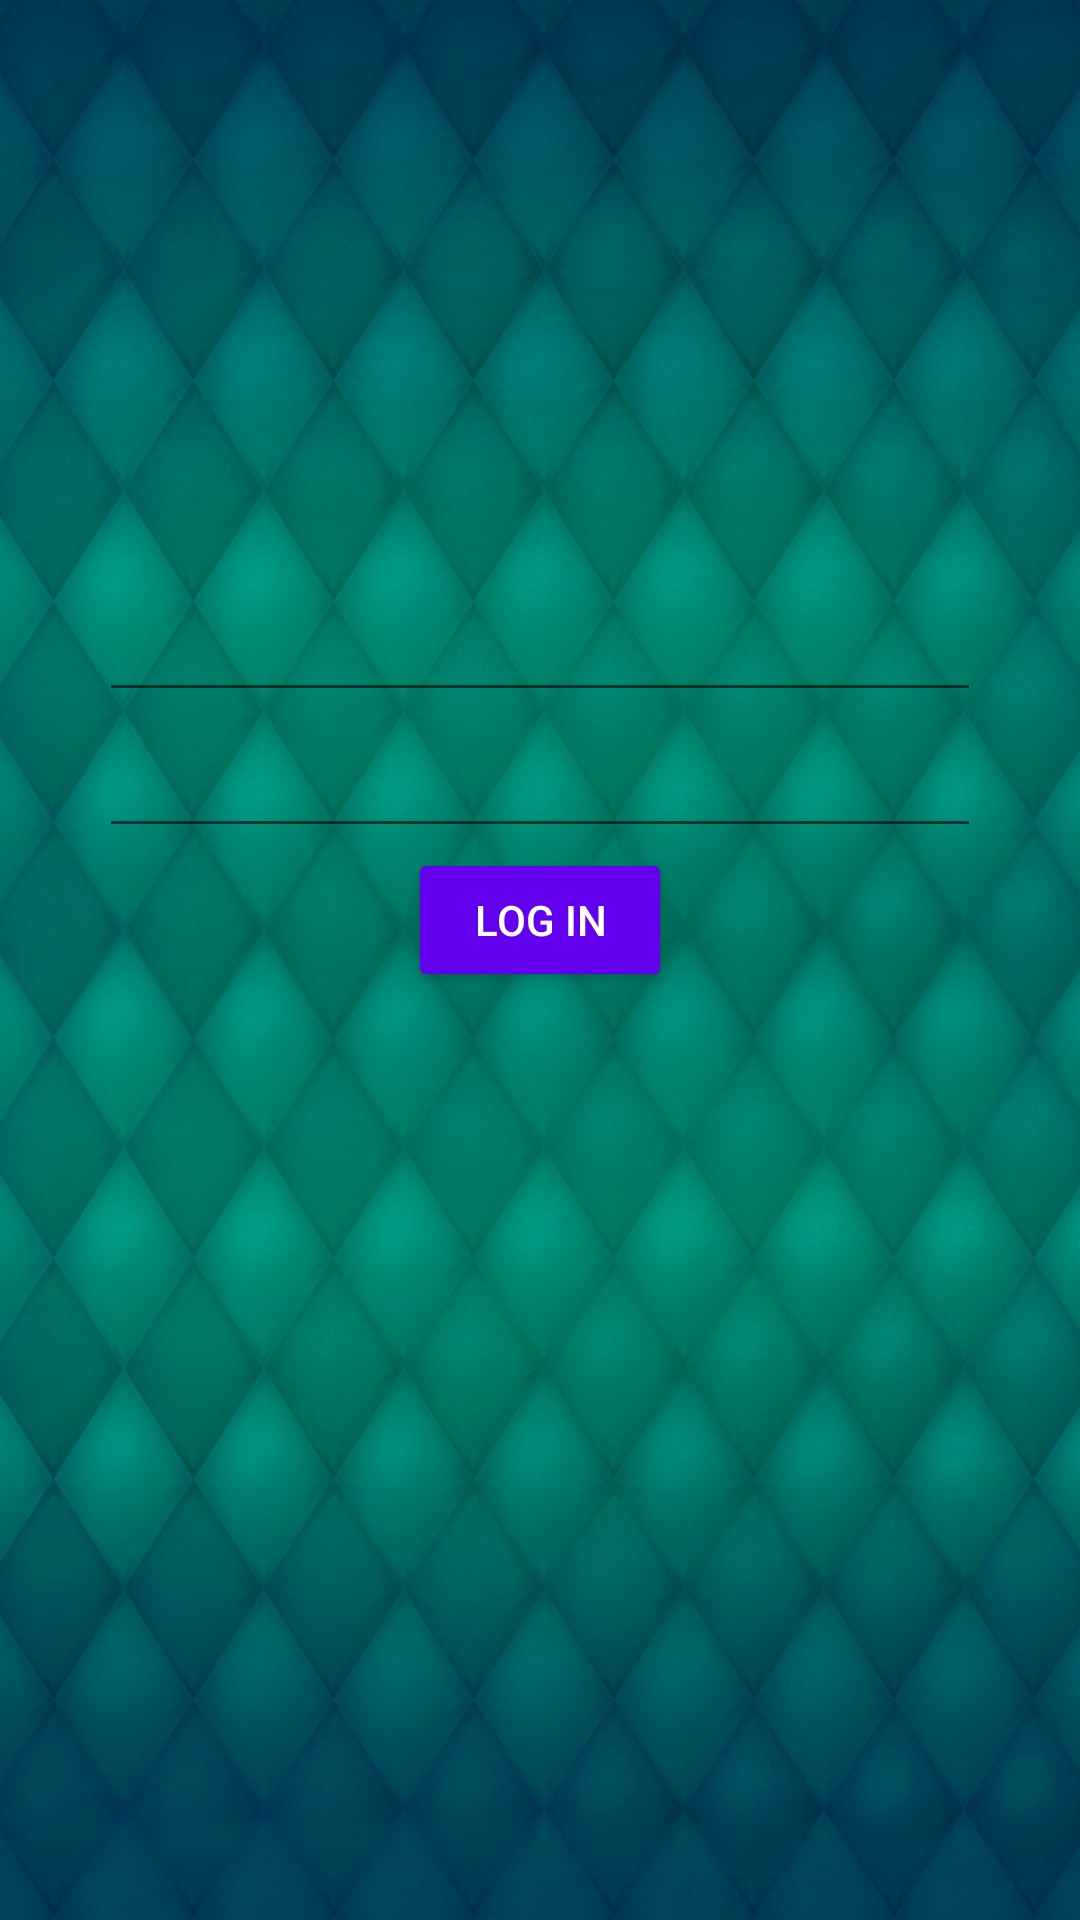

Android layout source for this screen:
<!-- AndroidManifest.xml: application theme Theme.TestTaskLTeh -->
<!-- res/layout/activity_main.xml -->
<?xml version="1.0" encoding="utf-8"?>
<androidx.constraintlayout.widget.ConstraintLayout xmlns:android="http://schemas.android.com/apk/res/android"
    xmlns:app="http://schemas.android.com/apk/res-auto"
    xmlns:tools="http://schemas.android.com/tools"
    android:layout_width="match_parent"
    android:background="@drawable/background"
    android:layout_height="match_parent">

    <ImageView
        android:id="@+id/imageView"
        android:layout_width="match_parent"
        android:layout_height="0dp"
        app:layout_constraintVertical_weight="3"
        app:layout_constraintBottom_toTopOf="@+id/constraintLayout"
        app:layout_constraintEnd_toEndOf="parent"
        app:layout_constraintHorizontal_bias="0.5"
        app:layout_constraintStart_toStartOf="parent"
        app:layout_constraintTop_toTopOf="parent"
        android:src="@drawable/logo" />

    <androidx.constraintlayout.widget.ConstraintLayout
        android:id="@+id/constraintLayout"
        android:layout_width="match_parent"
        android:layout_height="0dp"
        app:layout_constraintVertical_weight="7"
        app:layout_constraintBottom_toBottomOf="parent"
        app:layout_constraintEnd_toEndOf="parent"
        app:layout_constraintStart_toStartOf="parent"
        app:layout_constraintTop_toBottomOf="@+id/imageView">

        <EditText
            android:id="@+id/editTextPhone"
            android:layout_width="wrap_content"
            android:layout_height="wrap_content"
            android:ems="14"
            android:layout_margin="4dp"
            android:inputType="phone"
            app:layout_constraintEnd_toEndOf="parent"
            app:layout_constraintStart_toStartOf="parent"
            app:layout_constraintTop_toTopOf="parent" />

        <EditText
            android:id="@+id/editTextPassword"
            android:layout_width="wrap_content"
            android:layout_height="wrap_content"
            android:ems="14"
            android:layout_margin="4dp"
            android:inputType="textPassword"
            app:layout_constraintEnd_toEndOf="parent"
            app:layout_constraintStart_toStartOf="parent"
            app:layout_constraintTop_toBottomOf="@+id/editTextPhone" />

        <Button
            android:id="@+id/button_login"
            android:theme="@style/Widget.MaterialComponents.Button"
            android:layout_width="wrap_content"
            android:layout_height="wrap_content"
            android:text="Log In"
            app:layout_constraintEnd_toEndOf="parent"
            app:layout_constraintStart_toStartOf="parent"
            app:layout_constraintTop_toBottomOf="@+id/editTextPassword" />
    </androidx.constraintlayout.widget.ConstraintLayout>
</androidx.constraintlayout.widget.ConstraintLayout>
<!-- resources referenced by this layout -->
<resources>
  <!-- drawable background: png bitmap (drawable, 977305 bytes) -->
  <style name="Theme.TestTaskLTeh" parent="Theme.MaterialComponents.DayNight.DarkActionBar">
          
          <item name="colorPrimary">@color/purple_500</item>
          <item name="colorPrimaryVariant">@color/purple_700</item>
          <item name="colorOnPrimary">@color/white</item>
          
          <item name="colorSecondary">@color/teal_200</item>
          <item name="colorSecondaryVariant">@color/teal_700</item>
          <item name="colorOnSecondary">@color/black</item>
          
          <item name="android:statusBarColor" tools:targetApi="l">?attr/colorPrimaryVariant</item>
          
      </style>
  <!-- not gathered from this repository: default colours our renderer supplied (Android Studio template values) -->
  <color name="purple_500">#FF6200EE</color>
  <color name="purple_700">#FF3700B3</color>
  <color name="teal_200">#FF03DAC5</color>
  <color name="teal_700">#FF018786</color>
  <color name="black">#FF000000</color>
  <color name="white">#FFFFFFFF</color>
</resources>
